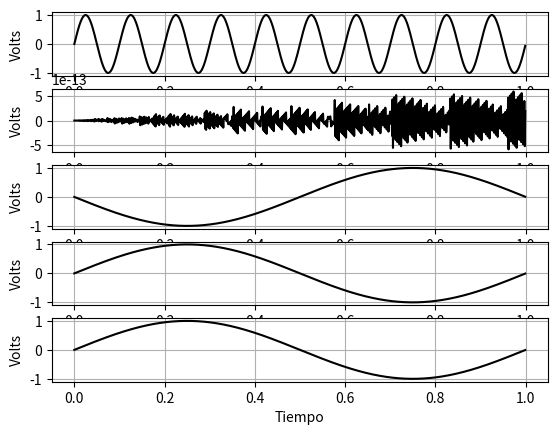

This chart was generated by the following Python code:
import matplotlib.pyplot as plt
import numpy as np
import scipy.signal as sp

def func_senoidal (a_max, frec, fase, cant_muestras, frec_muestreo, v_medio):
    
    Ts = 1/frec_muestreo
    t_final = cant_muestras * Ts
    tt = np.arange (0, t_final, Ts) # defino una sucesión de valores para el tiempo
    xx = a_max * np.sin (2 * np.pi * frec * tt + fase) + v_medio # tt es un vector, por ende la función sin se evalúa para cada punto del mismo
    # xx tendrá la misma dimensión que tt
    
    return tt, xx

a_max = 0
frec = 0
fase = 0
cant_muestras = 0
frec_muestreo = 0
v_medio = 0

### Señal 1 ###

tt_1, ss_1 = func_senoidal (a_max = 1, frec = 10, fase = 0, cant_muestras = 1000, frec_muestreo = 1000, v_medio = 0)

plt.subplot (5, 1, 1)
plt.plot (tt_1, ss_1, linestyle='-', color='black')
plt.xlabel ("Tiempo")
plt.ylabel ("Volts")
plt.grid (True)

### Señal 2 ###

tt_2, ss_2 = func_senoidal (a_max = 1, frec = 500, fase = 0, cant_muestras = 1000, frec_muestreo = 1000, v_medio = 0)

plt.subplot (5, 1, 2)
plt.plot (tt_2, ss_2, linestyle='-', color='black')
plt.xlabel ("Tiempo")
plt.ylabel ("Volts")
plt.grid (True)

### Señal 3 ###

tt_3, ss_3 = func_senoidal (a_max = 1, frec = 999, fase = 0, cant_muestras = 1000, frec_muestreo = 1000, v_medio = 0)

plt.subplot (5, 1, 3)
plt.plot (tt_3, ss_3, linestyle='-', color='black')
plt.xlabel ("Tiempo")
plt.ylabel ("Volts")
plt.grid (True)

### Señal 4 ###

tt_4, ss_4 = func_senoidal (a_max = 1, frec = 1001, fase = 0, cant_muestras = 1000, frec_muestreo = 1000, v_medio = 0)

plt.subplot (5, 1, 4)
plt.plot (tt_4, ss_4, linestyle='-', color='black')
plt.xlabel ("Tiempo")
plt.ylabel ("Volts")
plt.grid (True)

### Señal 5 ###

tt_5, ss_5 = func_senoidal (a_max = 1, frec = 2001, fase = 0, cant_muestras = 1000, frec_muestreo = 1000, v_medio = 0)

plt.subplot (5, 1, 5)
plt.plot (tt_5, ss_5, linestyle='-', color='black')
plt.xlabel ("Tiempo")
plt.ylabel ("Volts")
plt.grid (True)

plt.show ()
